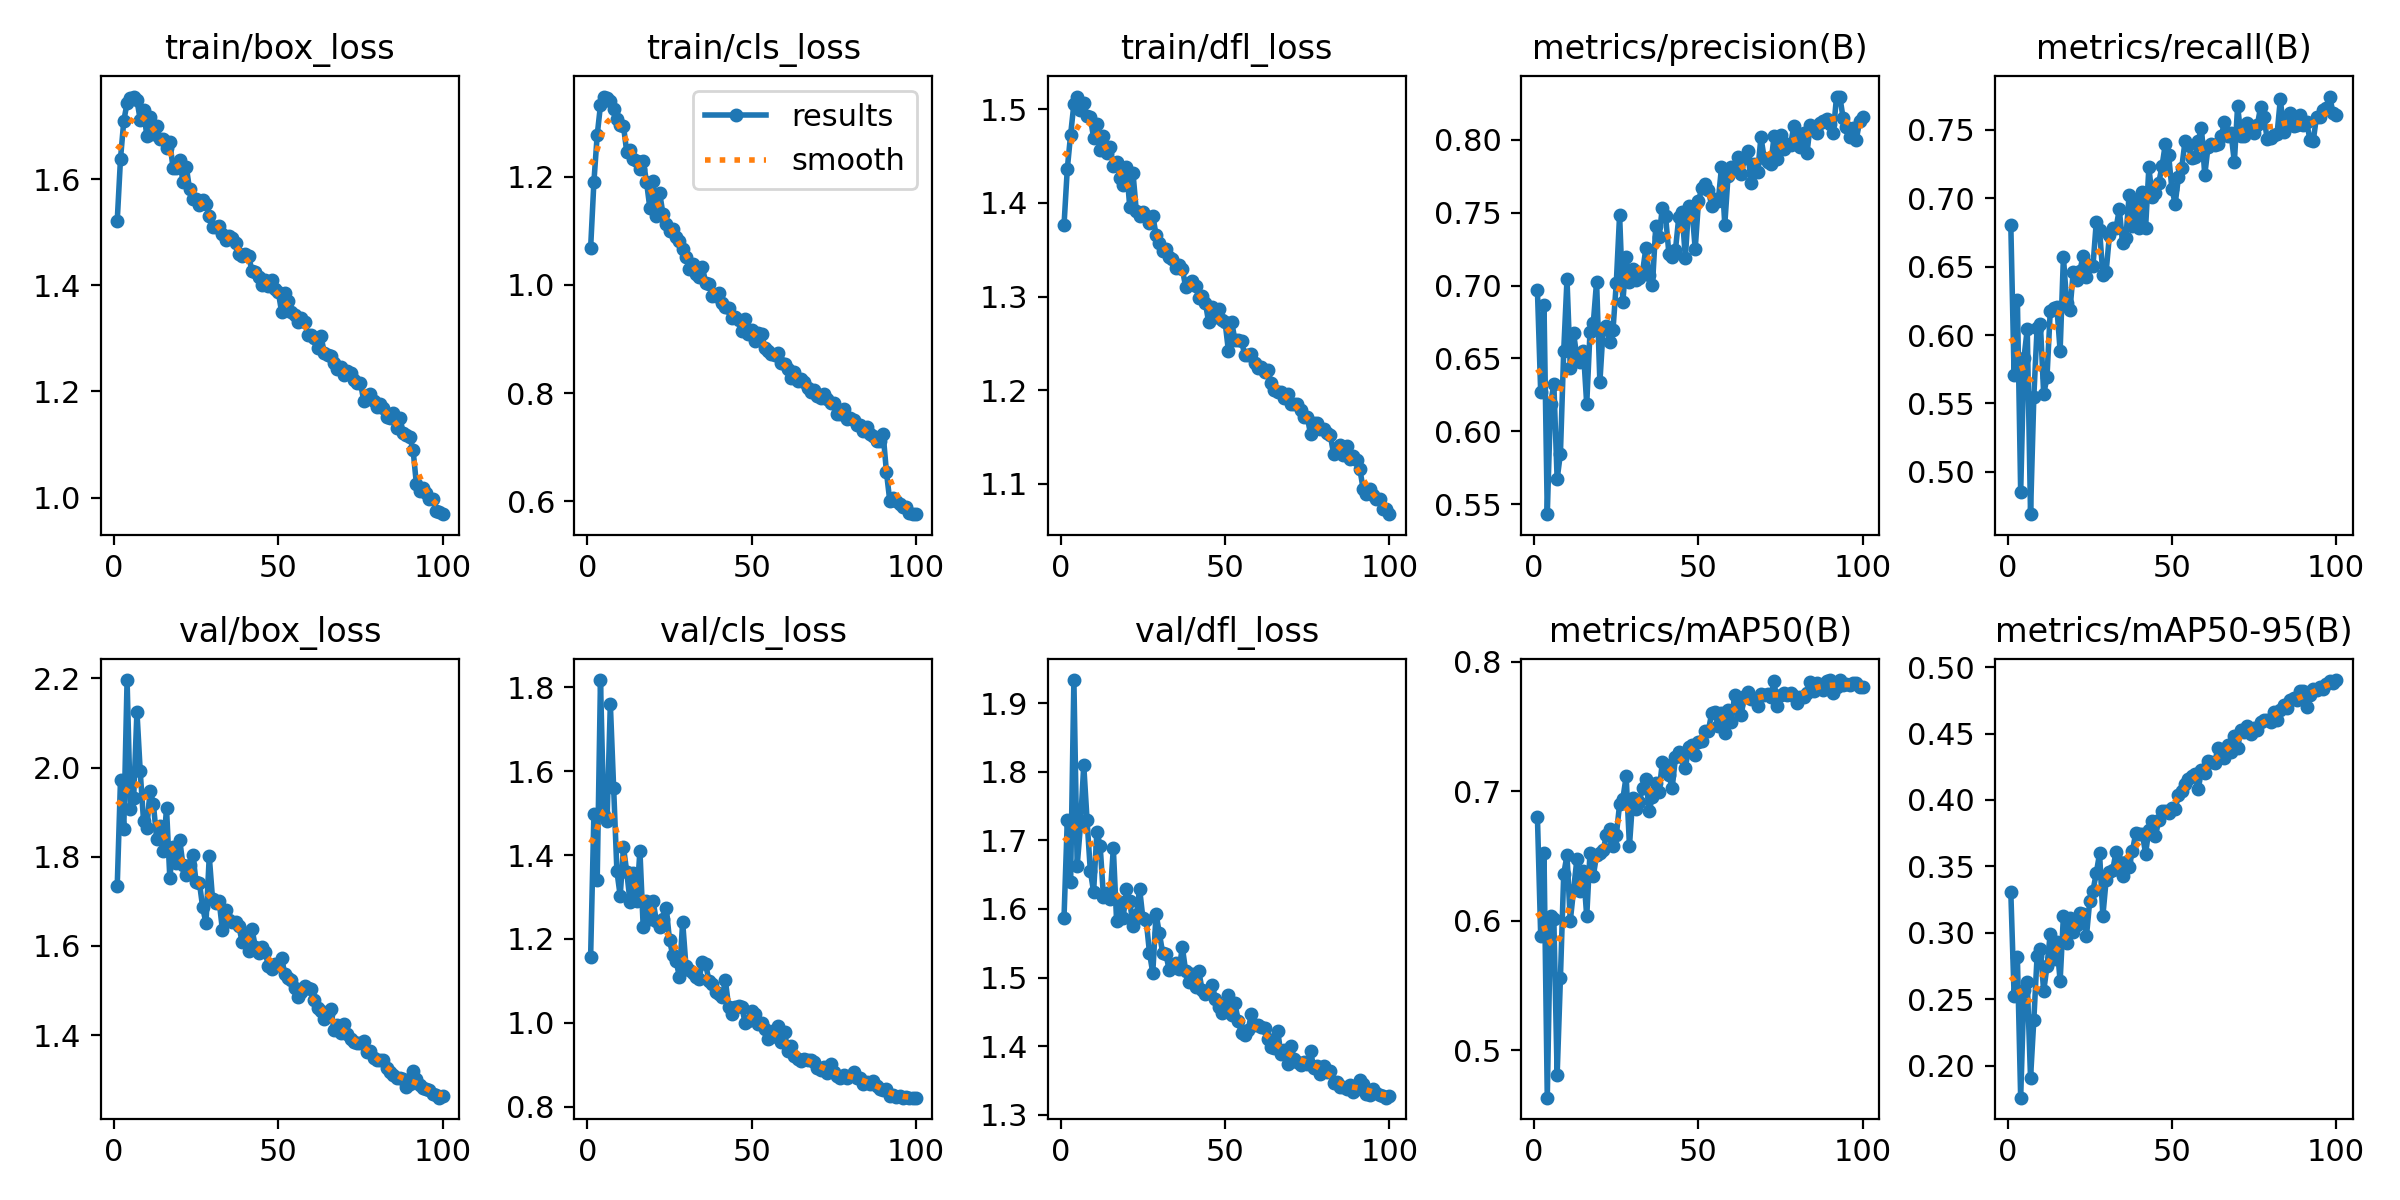

Source data for this figure (header and first rows):
epoch, time, train/box_loss, train/cls_loss, train/dfl_loss, metrics/precision(B), metrics/recall(B), metrics/mAP50(B), metrics/mAP50-95(B), val/box_loss, val/cls_loss, val/dfl_loss, lr/pg0, lr/pg1, lr/pg2
1, 46.83, 1.521, 1.068, 1.376, 0.697, 0.6803, 0.6805, 0.3306, 1.734, 1.157, 1.587, 0.0006628, 0.0006628, 0.0006628
2, 87.52, 1.639, 1.19, 1.436, 0.6268, 0.5704, 0.5886, 0.2525, 1.973, 1.497, 1.73, 0.001316, 0.001316, 0.001316
3, 126.8, 1.71, 1.277, 1.473, 0.6868, 0.6255, 0.6521, 0.2815, 1.862, 1.339, 1.639, 0.001957, 0.001957, 0.001957
4, 165.9, 1.744, 1.332, 1.505, 0.5433, 0.4851, 0.4634, 0.1759, 2.196, 1.817, 1.934, 0.001941, 0.001941, 0.001941
5, 205.2, 1.753, 1.348, 1.513, 0.6191, 0.5832, 0.6038, 0.2566, 1.906, 1.496, 1.663, 0.001921, 0.001921, 0.001921
6, 244.3, 1.756, 1.345, 1.499, 0.6323, 0.6043, 0.601, 0.2631, 1.931, 1.482, 1.722, 0.001901, 0.001901, 0.001901
7, 283.5, 1.749, 1.341, 1.506, 0.5673, 0.469, 0.4808, 0.1907, 2.125, 1.76, 1.81, 0.001881, 0.001881, 0.001881
8, 322.6, 1.712, 1.325, 1.492, 0.5849, 0.555, 0.5559, 0.2344, 1.991, 1.561, 1.73, 0.001861, 0.001861, 0.001861
9, 361.5, 1.731, 1.306, 1.491, 0.6552, 0.6053, 0.6361, 0.2827, 1.881, 1.361, 1.656, 0.001842, 0.001842, 0.001842
10, 400.3, 1.682, 1.295, 1.47, 0.7043, 0.6078, 0.6506, 0.2881, 1.863, 1.303, 1.625, 0.001822, 0.001822, 0.001822
11, 439.4, 1.718, 1.294, 1.484, 0.6434, 0.5567, 0.6, 0.2559, 1.948, 1.419, 1.713, 0.001802, 0.001802, 0.001802
12, 478.4, 1.685, 1.245, 1.456, 0.6675, 0.5689, 0.6237, 0.2748, 1.919, 1.359, 1.692, 0.001782, 0.001782, 0.001782
13, 517.4, 1.7, 1.25, 1.472, 0.6508, 0.6178, 0.6474, 0.2994, 1.84, 1.289, 1.617, 0.001762, 0.001762, 0.001762
14, 556.3, 1.676, 1.232, 1.453, 0.6473, 0.6201, 0.6228, 0.2806, 1.868, 1.358, 1.623, 0.001743, 0.001743, 0.001743
15, 595.1, 1.675, 1.229, 1.46, 0.6551, 0.6207, 0.6384, 0.2928, 1.812, 1.291, 1.615, 0.001723, 0.001723, 0.001723
16, 634.1, 1.658, 1.215, 1.439, 0.6186, 0.5887, 0.6034, 0.2636, 1.909, 1.41, 1.689, 0.001703, 0.001703, 0.001703
17, 672.8, 1.67, 1.229, 1.443, 0.6683, 0.6569, 0.6528, 0.3127, 1.753, 1.227, 1.582, 0.001683, 0.001683, 0.001683
18, 711.6, 1.621, 1.191, 1.427, 0.6742, 0.6236, 0.6346, 0.2925, 1.821, 1.291, 1.61, 0.001663, 0.001663, 0.001663
19, 750.7, 1.622, 1.143, 1.419, 0.7028, 0.6183, 0.6508, 0.3111, 1.785, 1.248, 1.588, 0.001644, 0.001644, 0.001644
20, 789.7, 1.636, 1.192, 1.438, 0.6337, 0.6464, 0.6521, 0.3008, 1.838, 1.29, 1.628, 0.001624, 0.001624, 0.001624
21, 828.4, 1.595, 1.128, 1.396, 0.6705, 0.64, 0.6544, 0.3057, 1.782, 1.242, 1.611, 0.001604, 0.001604, 0.001604
22, 867.3, 1.624, 1.17, 1.431, 0.672, 0.647, 0.6665, 0.3151, 1.759, 1.228, 1.576, 0.001584, 0.001584, 0.001584
23, 906.1, 1.581, 1.132, 1.391, 0.6611, 0.6579, 0.6711, 0.3144, 1.781, 1.247, 1.591, 0.001564, 0.001564, 0.001564
24, 945, 1.563, 1.112, 1.386, 0.6699, 0.6423, 0.6577, 0.2972, 1.805, 1.275, 1.629, 0.001545, 0.001545, 0.001545
25, 983.8, 1.563, 1.099, 1.391, 0.7019, 0.6509, 0.6662, 0.3237, 1.743, 1.197, 1.586, 0.001525, 0.001525, 0.001525
26, 1023, 1.552, 1.103, 1.386, 0.7484, 0.6505, 0.69, 0.3318, 1.742, 1.161, 1.584, 0.001505, 0.001505, 0.001505
27, 1062, 1.561, 1.089, 1.378, 0.6887, 0.6828, 0.6943, 0.3449, 1.686, 1.148, 1.536, 0.001485, 0.001485, 0.001485
28, 1100, 1.554, 1.08, 1.386, 0.7192, 0.6767, 0.7117, 0.3597, 1.651, 1.11, 1.507, 0.001465, 0.001465, 0.001465
29, 1139, 1.531, 1.066, 1.366, 0.7027, 0.6441, 0.6579, 0.3126, 1.801, 1.241, 1.593, 0.001446, 0.001446, 0.001446
30, 1178, 1.51, 1.051, 1.358, 0.7112, 0.6463, 0.6948, 0.3398, 1.705, 1.135, 1.565, 0.001426, 0.001426, 0.001426
31, 1217, 1.51, 1.029, 1.348, 0.7041, 0.6731, 0.6863, 0.3454, 1.695, 1.126, 1.536, 0.001406, 0.001406, 0.001406
32, 1256, 1.512, 1.038, 1.351, 0.7054, 0.678, 0.6916, 0.3471, 1.702, 1.118, 1.534, 0.001386, 0.001386, 0.001386
33, 1295, 1.496, 1.02, 1.343, 0.7096, 0.678, 0.703, 0.3609, 1.635, 1.109, 1.511, 0.001366, 0.001366, 0.001366
34, 1334, 1.485, 1.014, 1.34, 0.7256, 0.692, 0.7095, 0.3535, 1.68, 1.105, 1.516, 0.001347, 0.001347, 0.001347
35, 1373, 1.493, 1.033, 1.331, 0.7071, 0.6674, 0.6852, 0.3425, 1.658, 1.146, 1.522, 0.001327, 0.001327, 0.001327
36, 1412, 1.49, 1.004, 1.334, 0.7005, 0.671, 0.6958, 0.3531, 1.654, 1.14, 1.512, 0.001307, 0.001307, 0.001307
37, 1450, 1.48, 1.001, 1.33, 0.7405, 0.7025, 0.7066, 0.3496, 1.654, 1.1, 1.544, 0.001287, 0.001287, 0.001287
38, 1489, 1.46, 0.9802, 1.31, 0.7334, 0.68, 0.6996, 0.3616, 1.644, 1.093, 1.51, 0.001267, 0.001267, 0.001267
39, 1528, 1.456, 0.9794, 1.314, 0.7533, 0.6977, 0.7224, 0.375, 1.609, 1.074, 1.493, 0.001248, 0.001248, 0.001248
40, 1567, 1.459, 0.9842, 1.317, 0.7474, 0.6785, 0.7202, 0.3741, 1.628, 1.069, 1.504, 0.001228, 0.001228, 0.001228
41, 1606, 1.455, 0.9657, 1.311, 0.7218, 0.7043, 0.7123, 0.3746, 1.589, 1.061, 1.487, 0.001208, 0.001208, 0.001208
42, 1644, 1.426, 0.959, 1.299, 0.7198, 0.6785, 0.7027, 0.3597, 1.638, 1.101, 1.509, 0.001188, 0.001188, 0.001188
43, 1684, 1.426, 0.9573, 1.3, 0.7245, 0.7225, 0.7263, 0.3775, 1.598, 1.038, 1.482, 0.001168, 0.001168, 0.001168
44, 1723, 1.415, 0.9395, 1.294, 0.7467, 0.7008, 0.7307, 0.3842, 1.583, 1.021, 1.477, 0.001149, 0.001149, 0.001149
45, 1761, 1.401, 0.9415, 1.273, 0.7506, 0.7037, 0.7264, 0.3728, 1.598, 1.039, 1.479, 0.001129, 0.001129, 0.001129
46, 1800, 1.411, 0.9351, 1.289, 0.719, 0.7113, 0.7177, 0.3847, 1.587, 1.039, 1.489, 0.001109, 0.001109, 0.001109
47, 1839, 1.399, 0.9139, 1.278, 0.7542, 0.7236, 0.7343, 0.3919, 1.555, 1.039, 1.469, 0.001089, 0.001089, 0.001089
48, 1878, 1.41, 0.9365, 1.287, 0.753, 0.7396, 0.7361, 0.3915, 1.547, 0.9992, 1.457, 0.001069, 0.001069, 0.001069
49, 1917, 1.393, 0.9089, 1.275, 0.725, 0.7319, 0.7284, 0.3899, 1.559, 1.005, 1.449, 0.00105, 0.00105, 0.00105
50, 1956, 1.388, 0.9171, 1.273, 0.7576, 0.7069, 0.7384, 0.3939, 1.556, 1.029, 1.462, 0.00103, 0.00103, 0.00103
51, 1995, 1.35, 0.8955, 1.242, 0.7671, 0.6961, 0.739, 0.3933, 1.572, 1.021, 1.474, 0.00101, 0.00101, 0.00101
52, 2034, 1.386, 0.9102, 1.273, 0.7698, 0.7154, 0.7464, 0.4034, 1.537, 0.9962, 1.445, 0.0009902, 0.0009902, 0.0009902
53, 2073, 1.371, 0.909, 1.253, 0.7655, 0.7224, 0.7467, 0.4066, 1.527, 1, 1.462, 0.0009704, 0.0009704, 0.0009704
54, 2112, 1.35, 0.8839, 1.254, 0.7548, 0.7417, 0.7603, 0.412, 1.523, 0.9852, 1.437, 0.0009506, 0.0009506, 0.0009506
55, 2151, 1.344, 0.8775, 1.252, 0.7594, 0.7388, 0.7615, 0.4159, 1.504, 0.9617, 1.419, 0.0009308, 0.0009308, 0.0009308
56, 2190, 1.331, 0.8721, 1.237, 0.7577, 0.7294, 0.7504, 0.4177, 1.486, 0.9655, 1.416, 0.000911, 0.000911, 0.000911
57, 2229, 1.338, 0.87, 1.238, 0.7811, 0.73, 0.7605, 0.4197, 1.497, 0.9819, 1.423, 0.0008912, 0.0008912, 0.0008912
58, 2268, 1.331, 0.8737, 1.238, 0.7418, 0.7421, 0.7451, 0.4079, 1.511, 0.9936, 1.447, 0.0008714, 0.0008714, 0.0008714
59, 2307, 1.307, 0.8564, 1.229, 0.7754, 0.7516, 0.7626, 0.4222, 1.506, 0.9549, 1.431, 0.0008516, 0.0008516, 0.0008516
60, 2346, 1.307, 0.8539, 1.224, 0.781, 0.7169, 0.7536, 0.4206, 1.504, 0.9792, 1.43, 0.0008318, 0.0008318, 0.0008318
... 40 more rows
